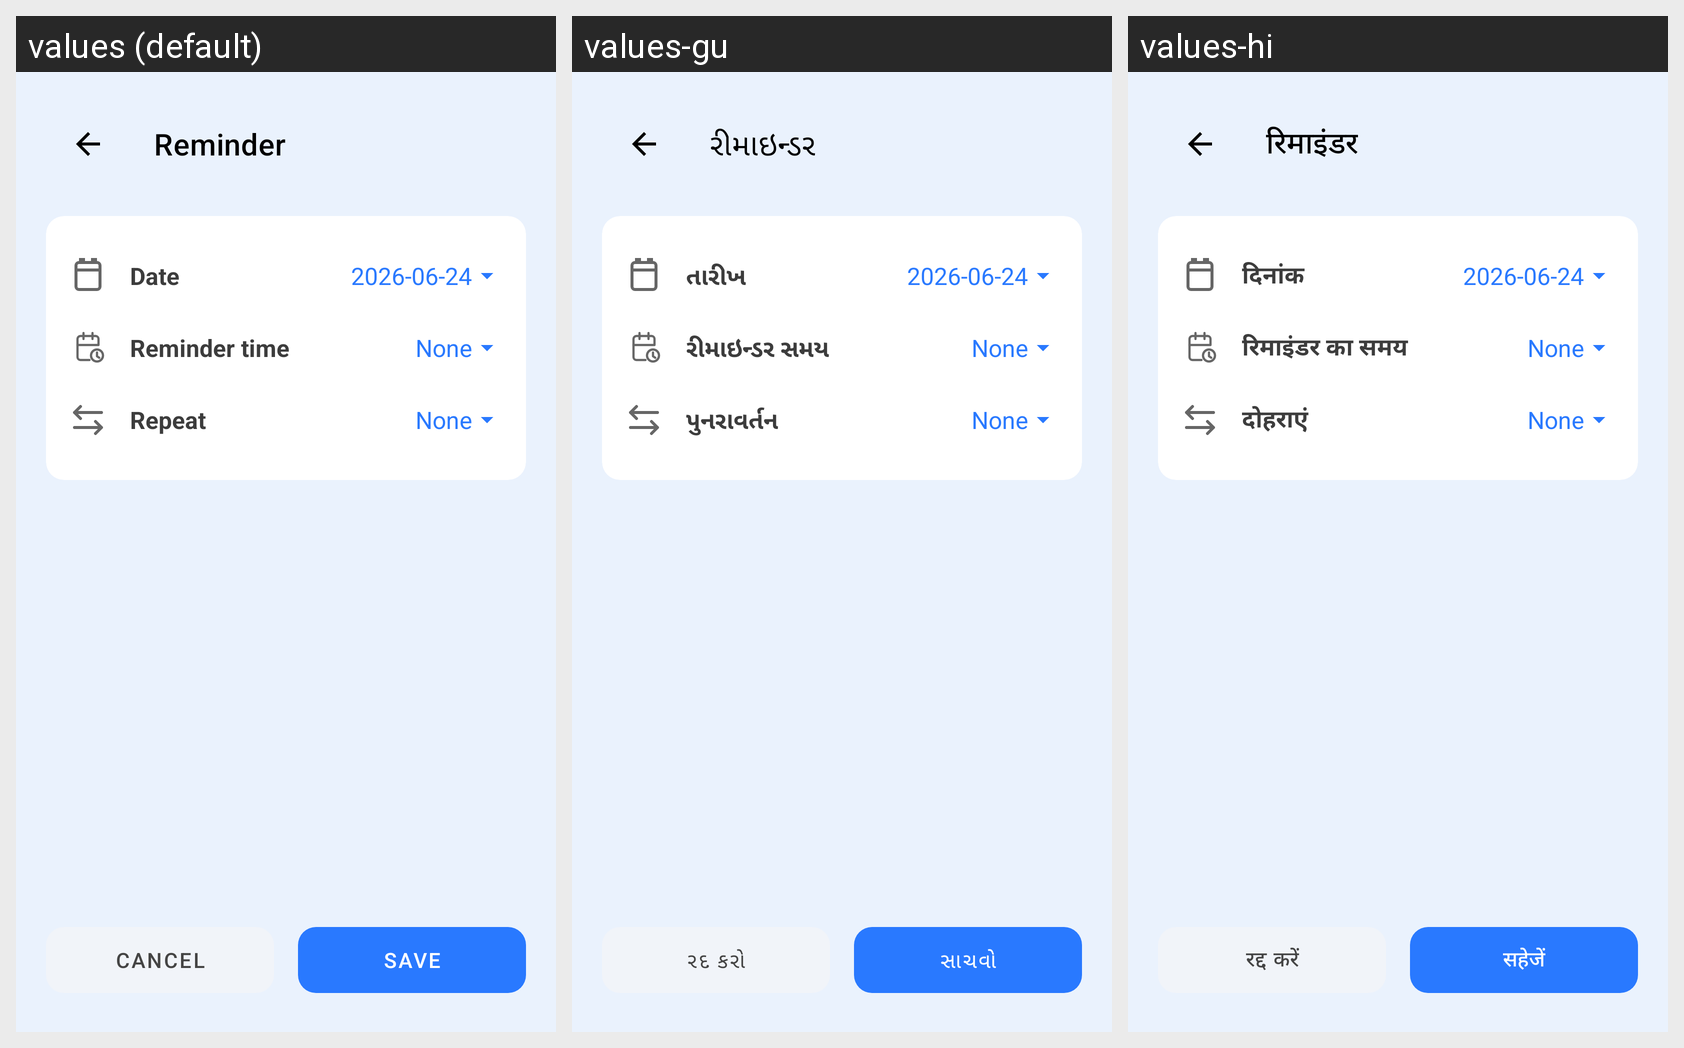

Here is an Android app screen in its default locale and in the app's own translations. Write out the translated-string differences for the strings that appear on this screen.
Android screen res/layout/bottom_sheet_reminder.xml rendered under 3 locales, left to right: values (default), values-gu, values-hi. Device: Nexus 5 (rendered at 1080×1920; each locale shown at half size, 540×960, under a caption strip naming it); theme Theme.QuickNotes.
Strings drawn on this screen, with the default value and each locale's value (text and hints the layout hard-codes, and strings that could not be matched under every locale, appear in the picture but are not listed):

reminder
  values: Reminder
  values-gu: રીમાઇન્ડર
  values-hi: रिमाइंडर

date
  values: Date
  values-gu: તારીખ
  values-hi: दिनांक

reminder_time
  values: Reminder time
  values-gu: રીમાઇન્ડર સમય
  values-hi: रिमाइंडर का समय

repeat
  values: Repeat
  values-gu: પુનરાવર્તન
  values-hi: दोहराएं

cancel
  values: CANCEL
  values-gu: રદ કરો
  values-hi: रद्द करें

save
  values: SAVE
  values-gu: સાચવો
  values-hi: सहेजें
